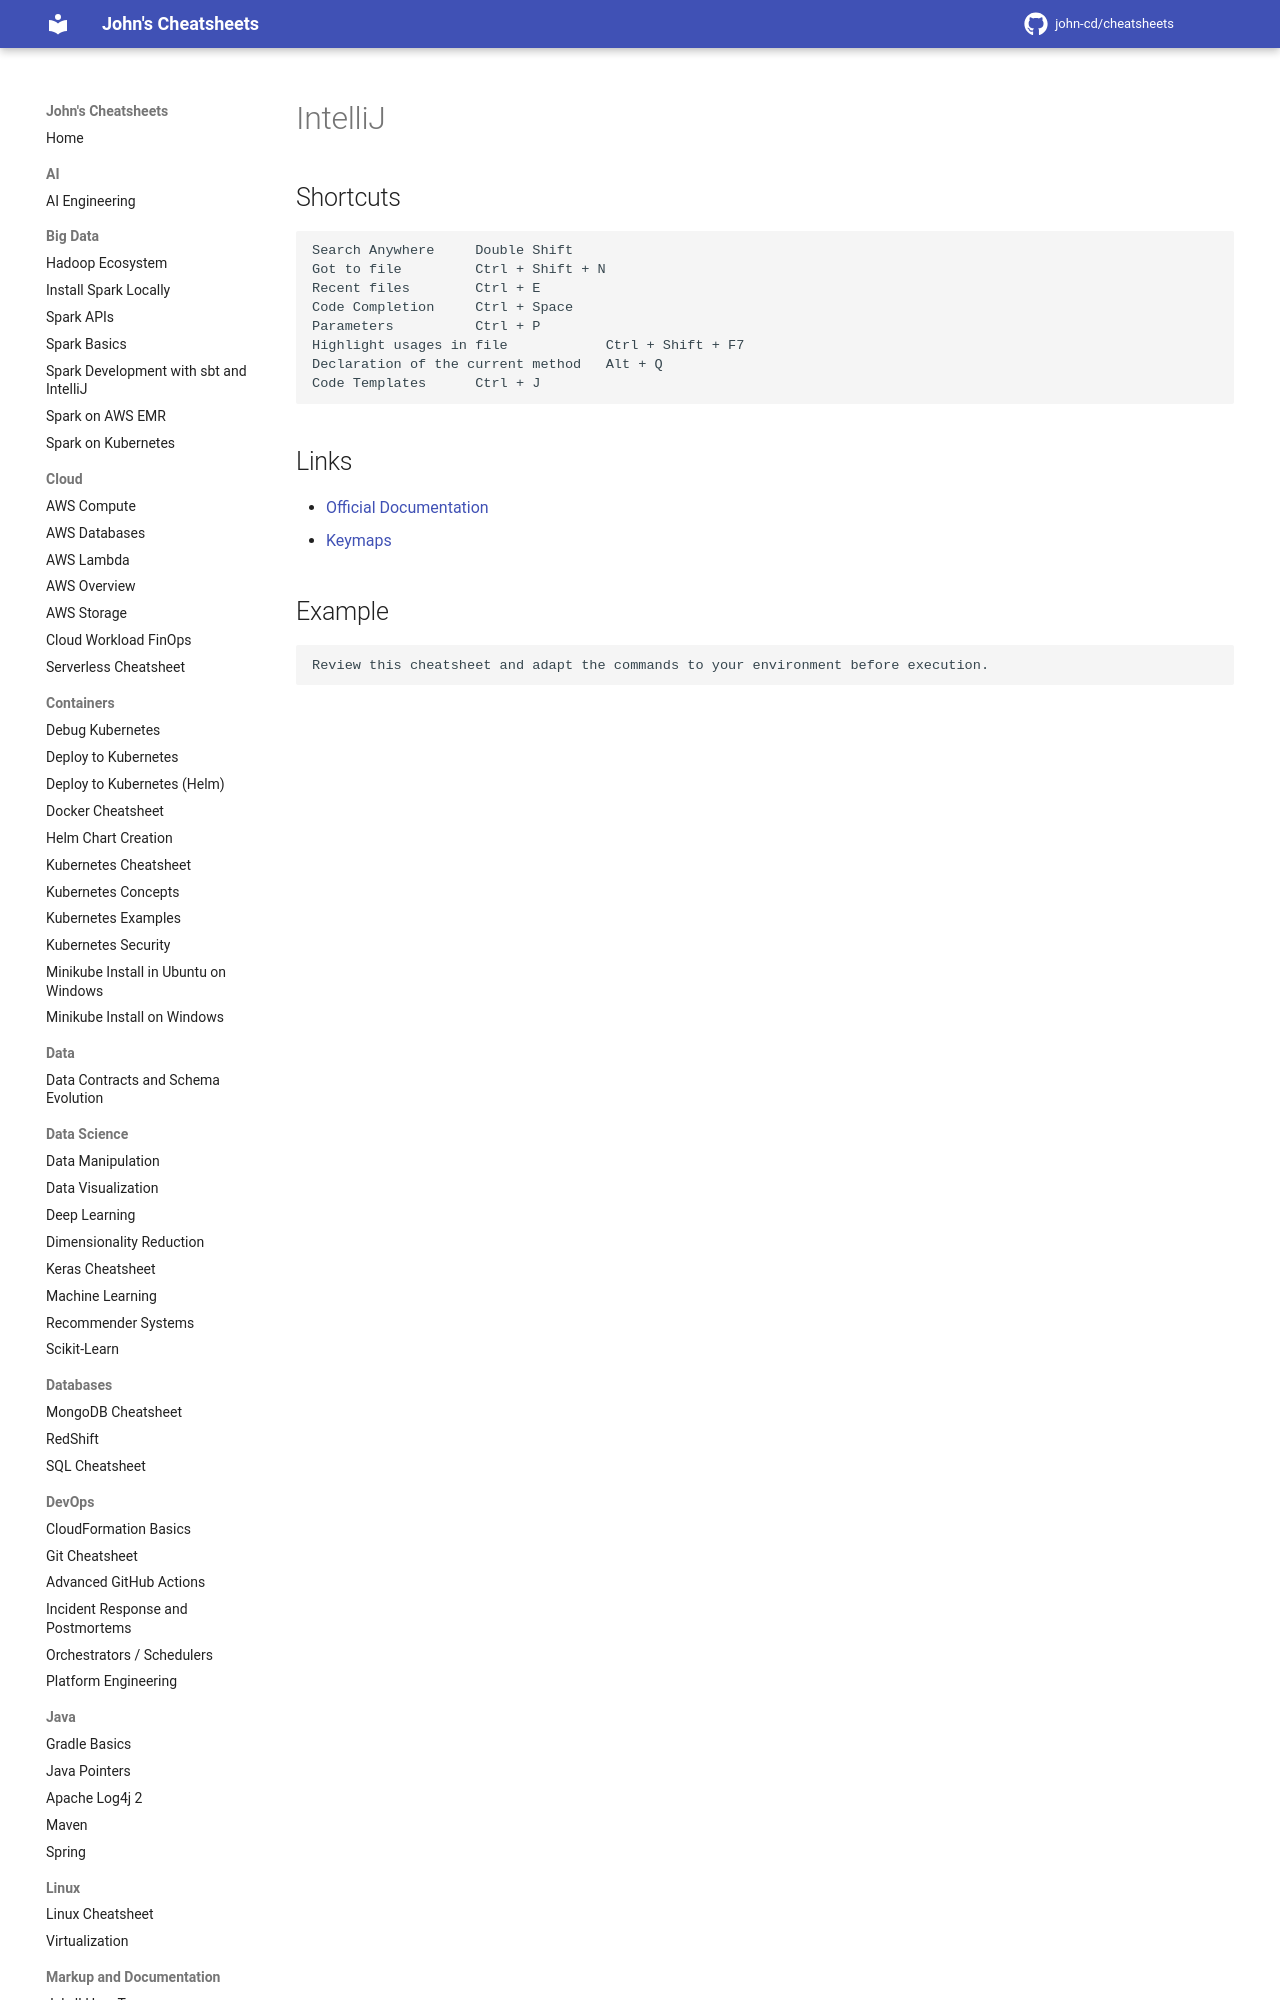

repository: john-cd/cheatsheets · page: Software_Development/IntelliJ/index.html · generator: mkdocs

---
title: IntelliJ Cheatsheet
category: dev
tags: tools
comments: true
---

# IntelliJ

## Shortcuts

    Search Anywhere     Double Shift
    Got to file         Ctrl + Shift + N
    Recent files        Ctrl + E
    Code Completio
